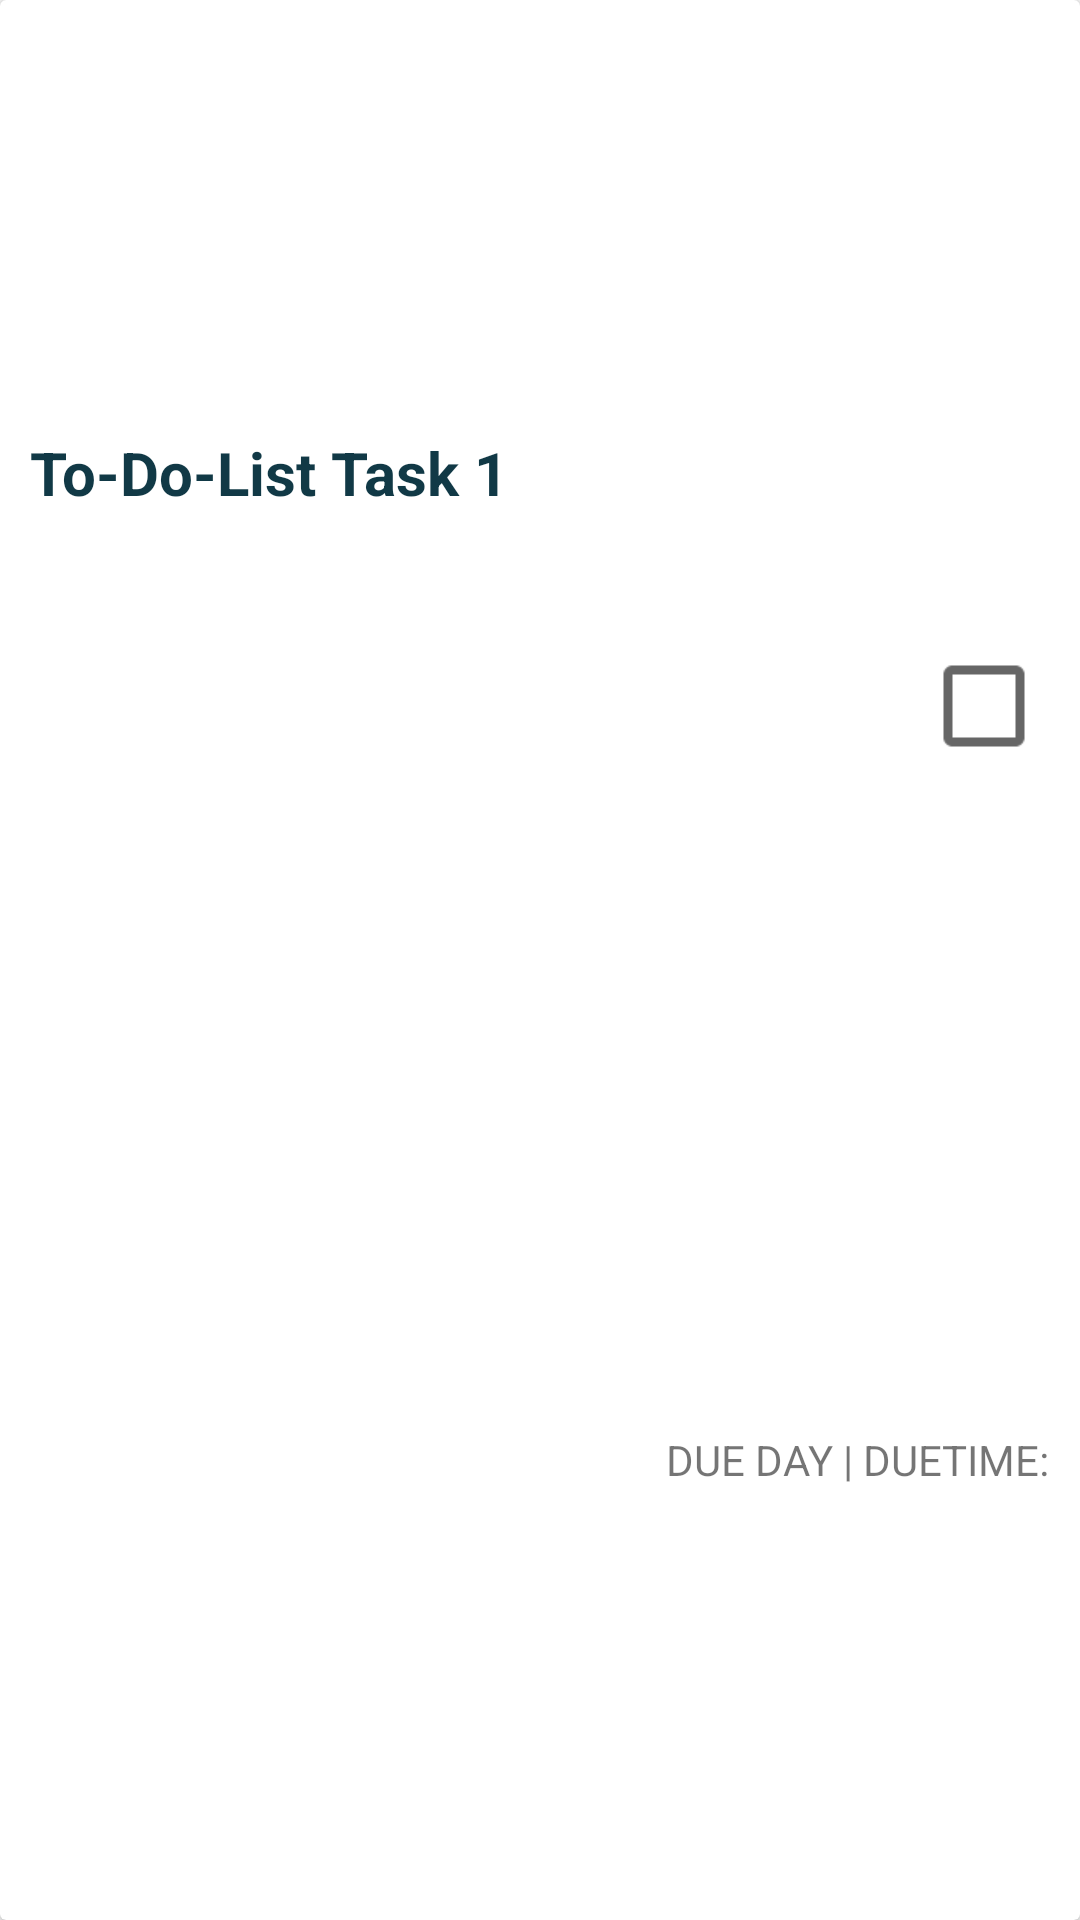

The Android layout XML behind this screen, and the referenced resources:
<!-- AndroidManifest.xml: application theme Theme.ACDMSPROFILE -->
<!-- res/layout/recycler_todo_item.xml -->
<?xml version="1.0" encoding="utf-8"?>
<androidx.constraintlayout.widget.ConstraintLayout xmlns:android="http://schemas.android.com/apk/res/android"
    xmlns:app="http://schemas.android.com/apk/res-auto"
    xmlns:tools="http://schemas.android.com/tools"
    android:layout_width="match_parent"
    android:layout_height="wrap_content"
    android:background="@drawable/rounded_corner"
    android:layout_margin="10dp">

    <androidx.cardview.widget.CardView
        android:layout_width="match_parent"
        android:layout_height="match_parent"
        android:background="@drawable/rounded_corner"
        app:layout_constraintEnd_toEndOf="parent"
        app:layout_constraintHorizontal_bias="0.5"
        app:layout_constraintStart_toStartOf="parent"
        app:layout_constraintTop_toTopOf="parent">

        <androidx.constraintlayout.widget.ConstraintLayout
            android:layout_width="match_parent"
            android:layout_height="match_parent">

            <com.google.android.material.checkbox.MaterialCheckBox
                android:id="@+id/checkbox"
                android:layout_width="wrap_content"
                android:layout_height="wrap_content"
                android:layout_marginEnd="16dp"
                android:scaleX="1.5"
                android:scaleY="1.5"
                app:layout_constraintBottom_toBottomOf="parent"
                app:layout_constraintEnd_toEndOf="parent"
                app:layout_constraintTop_toTopOf="parent"
                app:layout_constraintVertical_bias="0.361" />

            <TextView
                android:id="@+id/taskTextView"
                android:layout_width="wrap_content"
                android:layout_height="wrap_content"
                android:padding="10dp"
                android:text="To-Do-List Task 1"
                android:textColor="@color/academease"
                android:textSize="20sp"
                android:textStyle="bold"
                app:layout_constraintBottom_toTopOf="@+id/subjectTextView"
                app:layout_constraintStart_toStartOf="parent"
                app:layout_constraintTop_toTopOf="parent" />

            <TextView
                android:id="@+id/subjectTextView"
                android:layout_width="wrap_content"
                android:layout_height="wrap_content"
                android:paddingStart="10dp"
                android:textColor="@color/academease"
                android:textSize="16sp"
                app:layout_constraintBottom_toTopOf="@+id/dueDateTextView"
                app:layout_constraintStart_toStartOf="parent"
                app:layout_constraintTop_toBottomOf="@+id/taskTextView" />


            <TextView
                android:id="@+id/dueDateTextView"
                android:layout_width="wrap_content"
                android:layout_height="wrap_content"
                android:layout_marginTop="6dp"
                android:layout_marginEnd="10dp"
                android:paddingStart="10dp"
                android:paddingBottom="10dp"
                android:text="DUE DAY | DUETIME:"
                android:textSize="14sp"
                app:layout_constraintBottom_toBottomOf="parent"
                app:layout_constraintEnd_toEndOf="parent"
                app:layout_constraintTop_toBottomOf="@+id/subjectTextView" />
        </androidx.constraintlayout.widget.ConstraintLayout>
    </androidx.cardview.widget.CardView>
</androidx.constraintlayout.widget.ConstraintLayout>
<!-- resources referenced by this layout -->
<resources>
  <color name="academease">#113946</color>
  <!-- drawable rounded_corner (drawable) -->
  <?xml version="1.0" encoding="utf-8"?>
  <shape xmlns:android="http://schemas.android.com/apk/res/android"
      android:shape="rectangle">
      <corners android:radius="15dp"/>
      <stroke android:width="3dp" android:color="@color/white"/>
  
  </shape>
  <style name="Theme.ACDMSPROFILE" parent="Base.Theme.ACDMSPROFILE" />
  <color name="white">#FFFFFFFF</color>
  <style name="Base.Theme.ACDMSPROFILE" parent="Theme.AppCompat.DayNight.NoActionBar">
      
      
  </style>
</resources>
